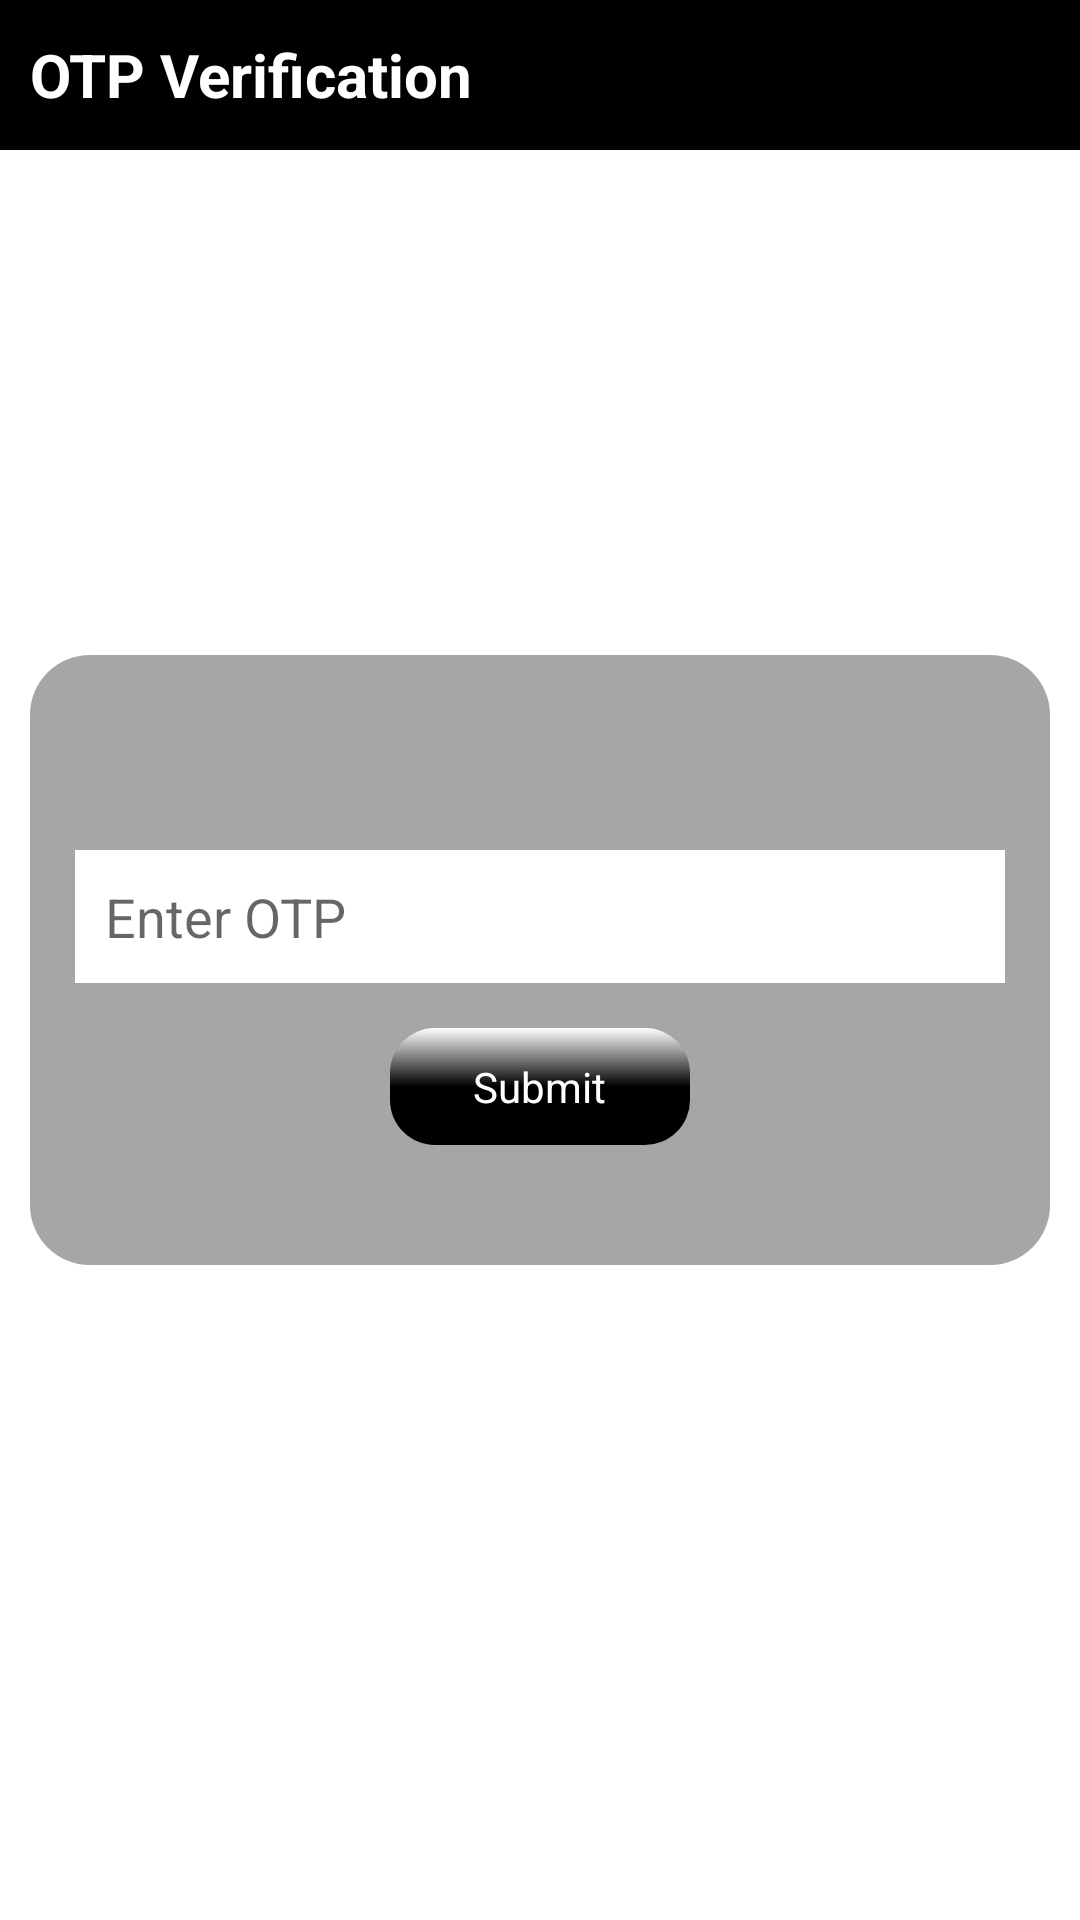

Reconstruct the res/layout file that produces this screen, plus the resources it refers to.
<!-- AndroidManifest.xml: fallback theme Theme.MaterialComponents.DayNight.NoActionBar -->
<!-- res/layout/activity_enter_otp.xml -->
<?xml version="1.0" encoding="utf-8"?>
<androidx.constraintlayout.widget.ConstraintLayout xmlns:android="http://schemas.android.com/apk/res/android"
    xmlns:app="http://schemas.android.com/apk/res-auto"
    xmlns:tools="http://schemas.android.com/tools"
    android:layout_width="match_parent"
    android:layout_height="match_parent"
    tools:context=".Activities.EnterOTP">
    <RelativeLayout
    android:layout_width="match_parent"
    android:layout_height="match_parent"
    android:orientation="vertical">
    <LinearLayout
        android:layout_width="match_parent"
        android:layout_height="50dp"
        android:layout_alignParentTop="true"
        android:gravity="center_vertical"
        android:background="@color/black">
        <TextView
            android:layout_width="wrap_content"
            android:layout_height="wrap_content"
            android:textColor="@color/white"
            android:paddingLeft="10dp"
            android:textSize="20dp"
            android:textStyle="bold"
            android:text="@string/otp_verification">

        </TextView>
    </LinearLayout>

    <LinearLayout
        android:layout_width="match_parent"
        android:layout_height="wrap_content"

        android:layout_centerInParent="true"
        android:layout_marginStart="10dp"
        android:layout_marginTop="10dp"
        android:layout_marginEnd="10dp"
        android:layout_marginBottom="10dp"
        android:background="@drawable/layout_round"
        android:orientation="vertical"
        android:paddingLeft="10dp"
        android:paddingTop="60dp"
        android:paddingRight="10dp"
        android:paddingBottom="40dp">


        <EditText
            android:id="@+id/otp"
            android:layout_width="match_parent"
            android:layout_height="wrap_content"
            android:layout_margin="5dp"
            android:background="@color/white"
            android:inputType="numberDecimal"
            android:maxLength="4"
            android:hint="@string/enter_otp"
            android:padding="10dp">

        </EditText>



        <LinearLayout
            android:layout_width="match_parent"
            android:layout_height="wrap_content"
            android:layout_marginTop="10dp"
            android:gravity="center">

            <LinearLayout
                android:id="@+id/btn_submit"
                android:layout_width="100dp"
                android:layout_height="wrap_content"
                android:background="@drawable/primary_button_layout"
                android:gravity="center"
                android:orientation="vertical"
                android:padding="10dp"
                android:paddingLeft="30dp"
                android:paddingRight="30dp">

                <TextView
                    android:layout_width="wrap_content"
                    android:layout_height="wrap_content"
                    android:text="@string/otp_submit"
                    android:textColor="@color/white">

                </TextView>
            </LinearLayout>
        </LinearLayout>

    </LinearLayout>
</RelativeLayout>
</androidx.constraintlayout.widget.ConstraintLayout>
<!-- resources referenced by this layout -->
<resources>
  <color name="black">#FF000000</color>
  <color name="white">#FFFFFFFF</color>
  <!-- drawable layout_round (drawable) -->
  <?xml version="1.0" encoding="utf-8"?>
  <shape xmlns:android="http://schemas.android.com/apk/res/android"
      android:shape="rectangle">
      <solid android:color="@color/main_buttons" />
      <corners android:radius="20dp" />
  </shape>
  <!-- drawable primary_button_layout (drawable) -->
  <?xml version="1.0" encoding="utf-8"?>
  <shape xmlns:android="http://schemas.android.com/apk/res/android"
      android:shape="rectangle">
      <solid android:color="@color/black" />
      <corners android:radius="15dp" />
      <gradient
          android:startColor="@color/white"
          android:centerColor="@color/black"
          android:endColor="@color/black"
          android:type="linear"
          android:angle="270"/>
  
  </shape>
  <string name="enter_otp">Enter OTP</string>
  <string name="otp_submit">Submit</string>
  <string name="otp_verification">OTP Verification</string>
  <color name="main_buttons">#a6a6a6</color>
</resources>
